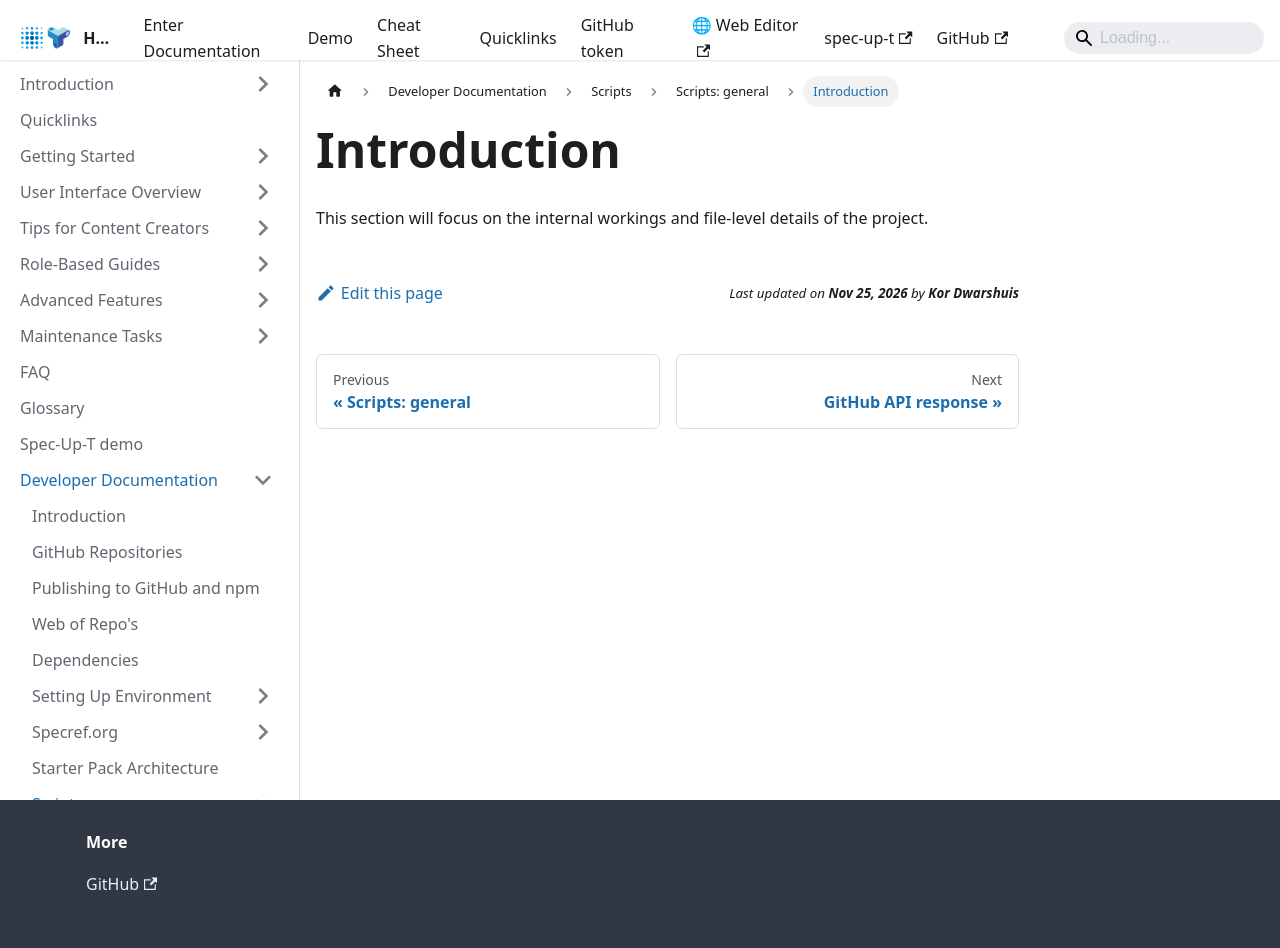

repository: trustoverip/spec-up-t-website · page: docs/developer-documentation/scripts/scripts-general/intro/index.html · generator: docusaurus

---
sidebar_position: 0
---

# Introduction

This section will focus on the internal workings and file-level details of the project.
